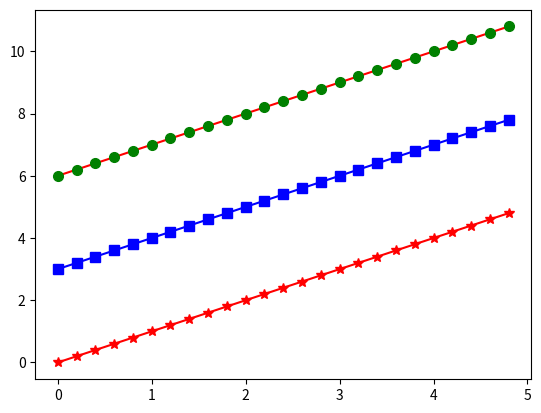

Reproduce this figure in Python.
#example 7:
#-------------------

import matplotlib.pyplot as plt
import numpy as np
# evenly sampled time at 200ms intervals

t = np.arange(0.0, 5.0, 0.2) #numbers generated will be at AN INTERVAL OF 0.2....EG 4.2 ,4.4 , 4.6 , 4.8
print(t)

#red stars , blue squares and green dots
plt.plot(t, t  ,'r*-',
         t, t+3,'bs-',
         t, t+6,'r-', #now do red line an dots green
         t, t+6,'go',
         markersize = 7 )
plt.show()

